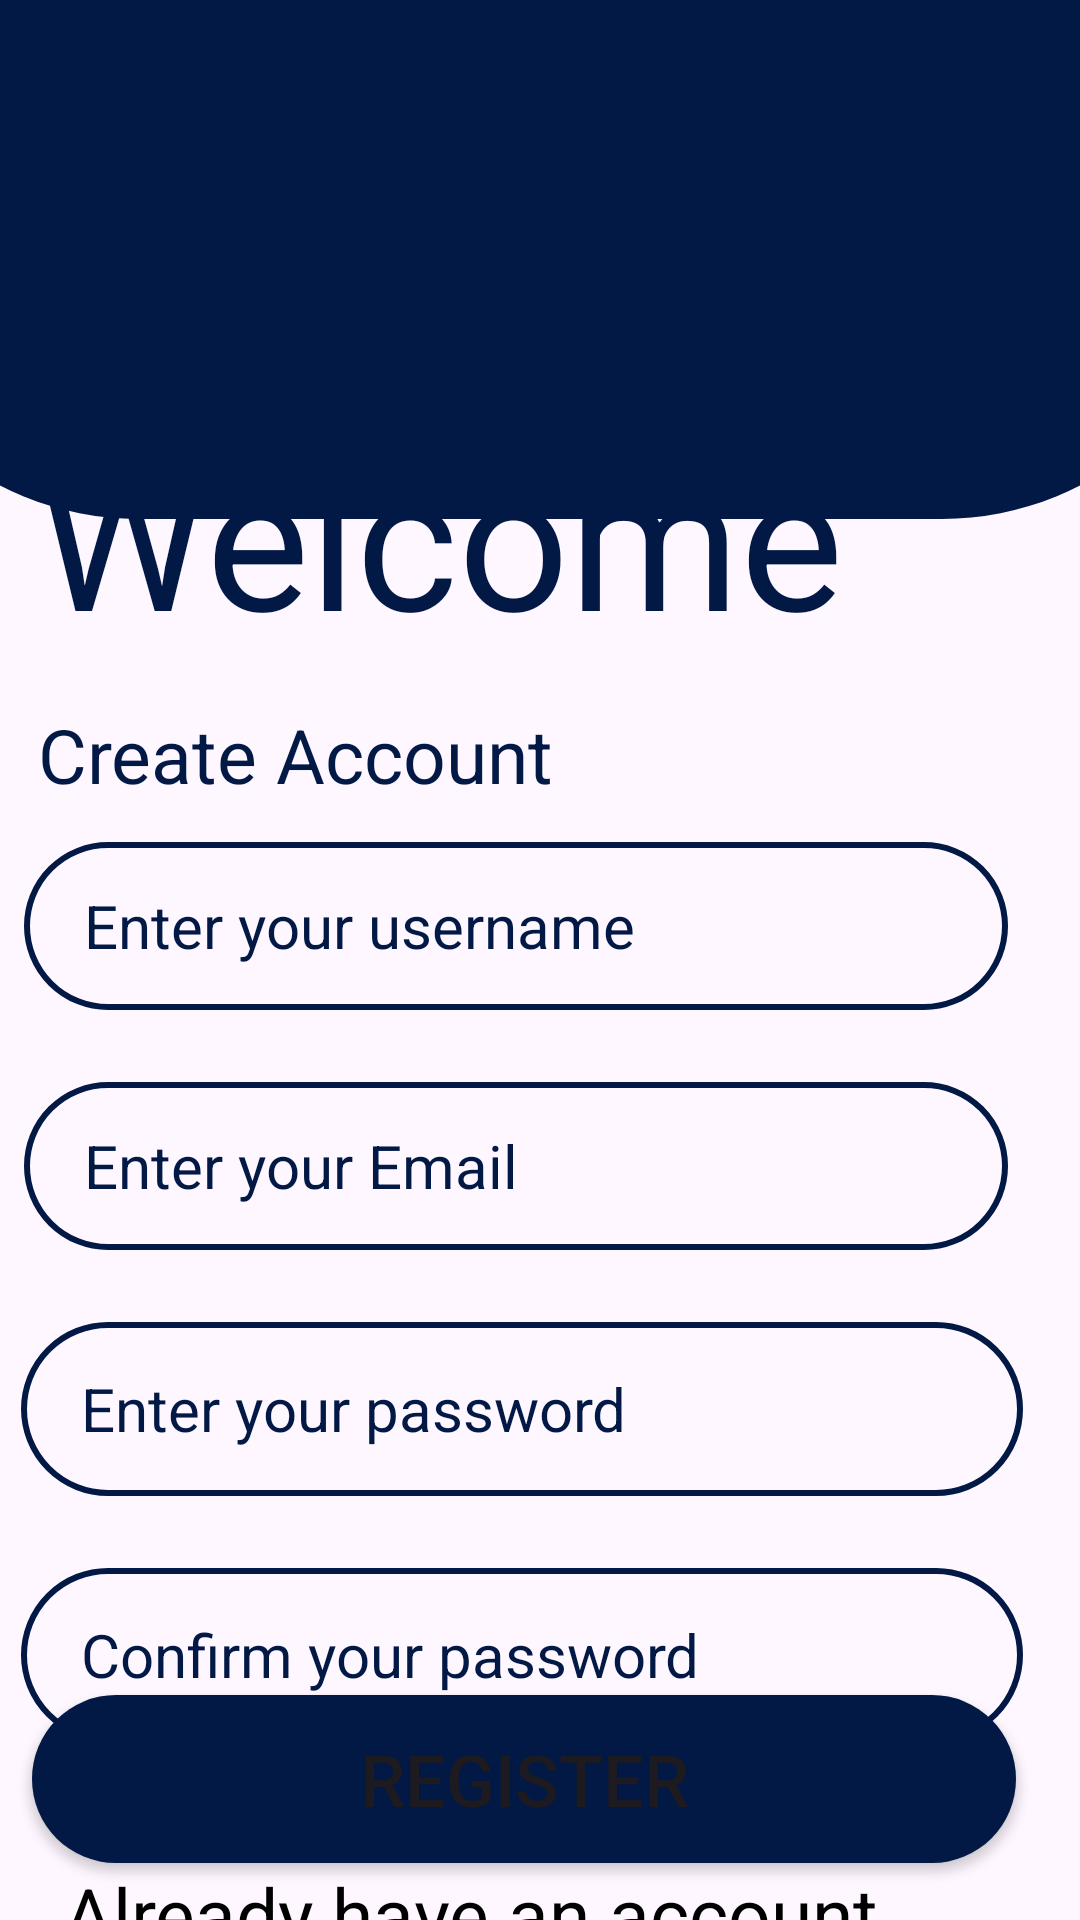

Here is an Android app screen rendered from its layout file. Give the layout XML and the strings, colors and styles it references.
<!-- AndroidManifest.xml: application theme Theme.EduSmart -->
<!-- res/layout/activity_register.xml -->
<?xml version="1.0" encoding="utf-8"?>
<androidx.constraintlayout.widget.ConstraintLayout xmlns:android="http://schemas.android.com/apk/res/android"
    xmlns:app="http://schemas.android.com/apk/res-auto"
    xmlns:tools="http://schemas.android.com/tools"
    android:id="@+id/main"
    android:layout_width="match_parent"
    android:layout_height="match_parent"
    tools:context=".RegisterActivity">

    <EditText
        android:id="@+id/editTextAppContactNumber"
        android:layout_width="334dp"
        android:layout_height="58dp"
        android:layout_marginTop="24dp"
        android:autofillHints="password"
        android:background="@drawable/input_bg"
        android:ems="10"
        android:hint="@string/confirm_your_password"
        android:inputType="textPassword"
        android:paddingStart="20dp"
        android:paddingTop="10dp"
        android:paddingEnd="10dp"
        android:paddingBottom="10dp"
        android:textColor="@color/dark_blue"
        android:textColorHint="@color/dark_blue"
        android:textSize="20sp"
        app:layout_constraintEnd_toEndOf="parent"
        app:layout_constraintHorizontal_bias="0.271"
        app:layout_constraintStart_toStartOf="parent"
        app:layout_constraintTop_toBottomOf="@+id/editTextAppFloorNo" />

    <EditText
        android:id="@+id/editTextAppLocation"
        android:layout_width="328dp"
        android:layout_height="56dp"
        android:layout_marginTop="24dp"
        android:autofillHints="username"
        android:background="@drawable/input_bg"
        android:ems="10"
        android:hint="@string/enter_your_email"
        android:inputType="textEmailAddress"
        android:paddingStart="20dp"
        android:paddingTop="10dp"
        android:paddingEnd="10dp"
        android:paddingBottom="10dp"
        android:textColor="@color/dark_blue"
        android:textColorHint="@color/dark_blue"
        android:textSize="20sp"
        app:layout_constraintEnd_toEndOf="parent"
        app:layout_constraintHorizontal_bias="0.246"
        app:layout_constraintStart_toStartOf="parent"
        app:layout_constraintTop_toBottomOf="@+id/editTextAppFullName" />

    <EditText
        android:id="@+id/editTextAppFloorNo"
        android:layout_width="334dp"
        android:layout_height="58dp"
        android:layout_marginTop="24dp"
        android:autofillHints="password"
        android:background="@drawable/input_bg"
        android:ems="10"
        android:hint="@string/enter_your_password"
        android:inputType="textPassword"
        android:paddingStart="20dp"
        android:paddingTop="10dp"
        android:paddingEnd="10dp"
        android:paddingBottom="10dp"
        android:textColor="@color/dark_blue"
        android:textColorHint="@color/dark_blue"
        android:textSize="20sp"
        app:layout_constraintEnd_toEndOf="parent"
        app:layout_constraintHorizontal_bias="0.271"
        app:layout_constraintStart_toStartOf="parent"
        app:layout_constraintTop_toBottomOf="@+id/editTextAppLocation" />

    <TextView
        android:id="@+id/textViewAppTitle"
        android:layout_width="233dp"
        android:layout_height="30dp"
        android:text="@string/create_account"
        android:textColor="@color/dark_blue"
        android:textSize="25sp"
        app:layout_constraintBottom_toBottomOf="parent"
        app:layout_constraintEnd_toEndOf="parent"
        app:layout_constraintHorizontal_bias="0.1"
        app:layout_constraintStart_toStartOf="parent"
        app:layout_constraintTop_toBottomOf="@+id/textViewWelcome"
        app:layout_constraintVertical_bias="0.034" />

    <EditText
        android:id="@+id/editTextAppFullName"
        android:layout_width="328dp"
        android:layout_height="56dp"
        android:layout_marginTop="16dp"
        android:autofillHints="username"
        android:background="@drawable/input_bg"
        android:ems="10"
        android:hint="@string/enter_your_username"
        android:inputType="text"
        android:paddingStart="20dp"
        android:paddingTop="10dp"
        android:paddingEnd="10dp"
        android:paddingBottom="10dp"
        android:textColor="@color/dark_blue"
        android:textColorHint="@color/dark_blue"
        android:textSize="20sp"
        app:layout_constraintEnd_toEndOf="parent"
        app:layout_constraintHorizontal_bias="0.246"
        app:layout_constraintStart_toStartOf="parent"
        app:layout_constraintTop_toBottomOf="@+id/textViewAppTitle" />


    <Button
        android:id="@+id/buttonBookAppointment"
        android:layout_width="328dp"
        android:layout_height="56dp"
        android:background="@drawable/btn_bg"
        android:text="@string/register"
        android:textColorLink="#2196F3"
        android:textSize="24sp"
        app:layout_constraintBottom_toTopOf="@+id/textViewNewToEduSmart"
        app:layout_constraintEnd_toEndOf="parent"
        app:layout_constraintHorizontal_bias="0.338"
        app:layout_constraintStart_toStartOf="parent"
        app:layout_constraintTop_toBottomOf="@+id/editTextAppContactNumber" />

    <TextView
        android:id="@+id/textViewWelcome"
        android:layout_width="wrap_content"
        android:layout_height="wrap_content"
        android:text="@string/welcome"
        android:textColor="@color/dark_blue"
        android:textSize="65sp"
        app:layout_constraintBottom_toBottomOf="parent"
        app:layout_constraintEnd_toEndOf="parent"
        app:layout_constraintHorizontal_bias="0.131"
        app:layout_constraintStart_toStartOf="parent"
        app:layout_constraintTop_toTopOf="parent"
        app:layout_constraintVertical_bias="0.244" />

    <TextView
        android:id="@+id/textViewNewToEduSmart"
        android:layout_width="288dp"
        android:layout_height="35dp"
        android:text="@string/already_have_an_account"
        android:textColor="@color/black"
        android:textSize="25sp"
        app:layout_constraintBottom_toBottomOf="parent"
        app:layout_constraintEnd_toEndOf="parent"
        app:layout_constraintHorizontal_bias="0.295"
        app:layout_constraintStart_toStartOf="parent"
        app:layout_constraintTop_toBottomOf="@+id/buttonBookAppointment" />

    <ImageView
        android:id="@+id/imageView3"
        android:layout_width="468dp"
        android:layout_height="173dp"
        android:background="@drawable/bbg_signin_darkblue"
        app:layout_constraintBottom_toBottomOf="parent"
        app:layout_constraintEnd_toEndOf="parent"
        app:layout_constraintHorizontal_bias="0.506"
        app:layout_constraintStart_toStartOf="parent"
        app:layout_constraintTop_toTopOf="parent"
        app:layout_constraintVertical_bias="0.0" />

</androidx.constraintlayout.widget.ConstraintLayout>
<!-- resources referenced by this layout -->
<resources>
  <color name="black">#FF000000</color>
  <color name="dark_blue">#021945</color>
  <!-- drawable bbg_signin_darkblue (drawable) -->
  <?xml version="1.0" encoding="utf-8"?>
  <selector xmlns:android="http://schemas.android.com/apk/res/android">
  <item>
      <shape>
          <solid android:color="@color/dark_blue"/>
          <size android:width="100dp" android:height="50dp"/>
          <corners android:topLeftRadius="0dp"
              android:topRightRadius="0dp"
              android:bottomLeftRadius="100dp"
              android:bottomRightRadius="100dp"/>
      </shape>
  
  </item>
  </selector>
  <!-- drawable btn_bg (drawable) -->
  <?xml version="1.0" encoding="utf-8"?>
  <shape xmlns:android="http://schemas.android.com/apk/res/android">
      <solid android:color="@color/dark_blue"/>
      <corners android:radius="70dp"/>
  </shape>
  <!-- drawable input_bg (drawable) -->
  <?xml version="1.0" encoding="utf-8"?>
  <shape xmlns:android="http://schemas.android.com/apk/res/android">
      <stroke android:color="@color/dark_blue" android:width="2dp"/>
      <corners android:radius="70dp" />
  </shape>
  <string name="already_have_an_account">Already have an account</string>
  <string name="confirm_your_password">Confirm your password</string>
  <string name="create_account">Create Account</string>
  <string name="enter_your_email">Enter your Email</string>
  <string name="enter_your_password">Enter your password</string>
  <string name="enter_your_username">Enter your username</string>
  <string name="register">Register</string>
  <string name="welcome">Welcome</string>
  <style name="Theme.EduSmart" parent="Base.Theme.EduSmart" />
  <style name="Base.Theme.EduSmart" parent="Theme.Material3.DayNight.NoActionBar">
          
          
      </style>
</resources>
